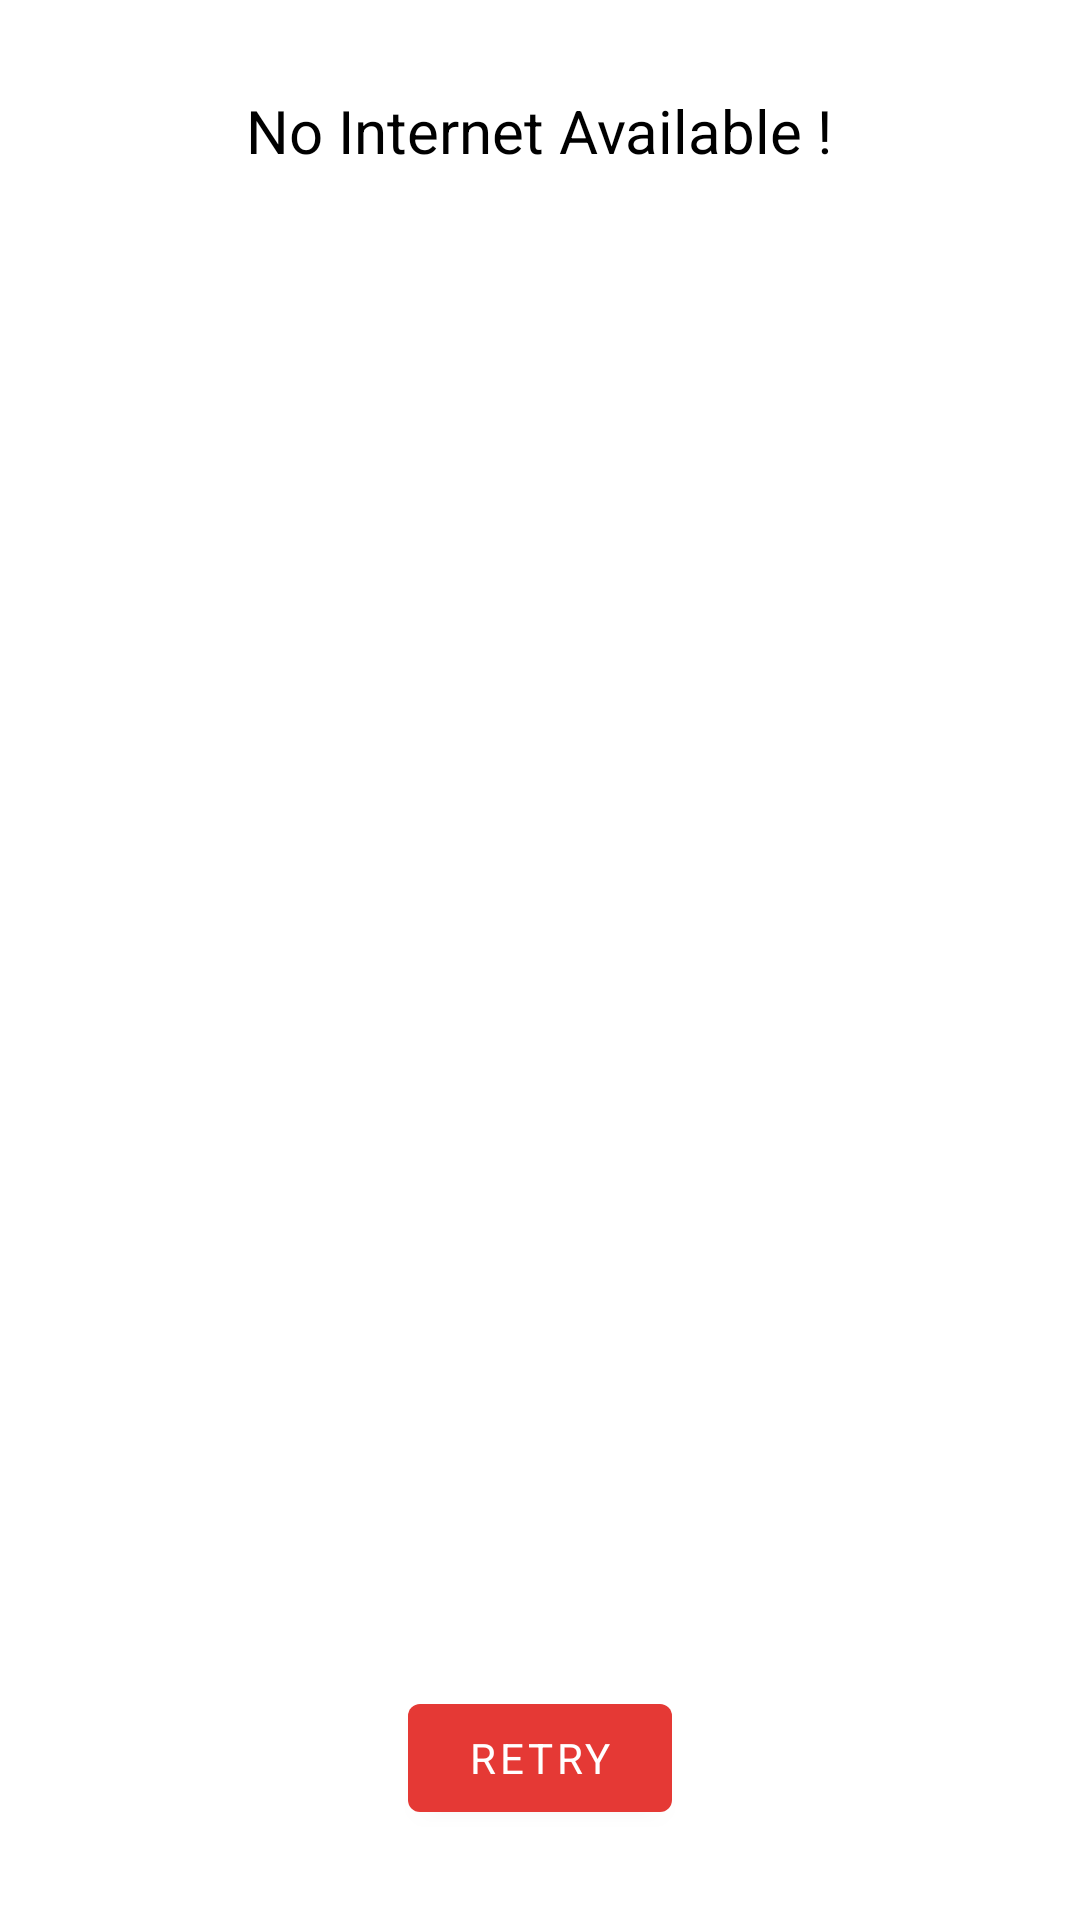

This screen was rendered from an Android layout file. Write that file and the resources it references.
<!-- AndroidManifest.xml: application theme Theme.TaxiBooking -->
<!-- res/layout/fragment_noo_internet.xml -->
<?xml version="1.0" encoding="utf-8"?>
<LinearLayout xmlns:android="http://schemas.android.com/apk/res/android"
    android:id="@+id/main_view"
    android:layout_width="match_parent"
    android:layout_height="match_parent"
    android:layout_gravity="center"
    android:background="@color/white"
    android:gravity="center"
    android:orientation="vertical">

    <TextView
        android:layout_width="wrap_content"
        android:layout_height="wrap_content"
        android:layout_marginTop="30dp"
        android:text="No Internet Available !"
        android:textColor="@color/black"
        android:textSize="20sp" />


    <ImageView
        android:id="@+id/imageView4"
        android:layout_width="wrap_content"
        android:layout_height="0dp"
        android:layout_weight="1"
        android:scaleType="fitCenter"
         />

    <com.google.android.material.button.MaterialButton
        android:id="@+id/btn_retry"
        android:layout_width="wrap_content"
        android:layout_height="wrap_content"
        android:layout_marginTop="10dp"
        android:layout_marginBottom="30dp"
        android:text="Retry" />


</LinearLayout>
<!-- resources referenced by this layout -->
<resources>
  <color name="black">#FF000000</color>
  <color name="white">#FFFFFFFF</color>
  <style name="Theme.TaxiBooking" parent="Theme.MaterialComponents.DayNight.NoActionBar">
          
          <item name="colorPrimary">@color/app_red</item>
          <item name="colorPrimaryVariant">@color/app_yellow</item>
          <item name="colorOnPrimary">@color/white</item>
          
          <item name="colorSecondary">@color/teal_200</item>
          <item name="colorSecondaryVariant">@color/teal_700</item>
          <item name="colorOnSecondary">@color/black</item>
          <item name="fontFamily">@font/source_sans</item>
          
          <item name="android:statusBarColor" tools:targetApi="l">?attr/colorPrimaryVariant</item>
          
      </style>
  <color name="app_red">#e53935</color>
  <color name="app_yellow">#F1D34B</color>
  <color name="teal_200">#FF03DAC5</color>
  <color name="teal_700">#FF018786</color>
</resources>
